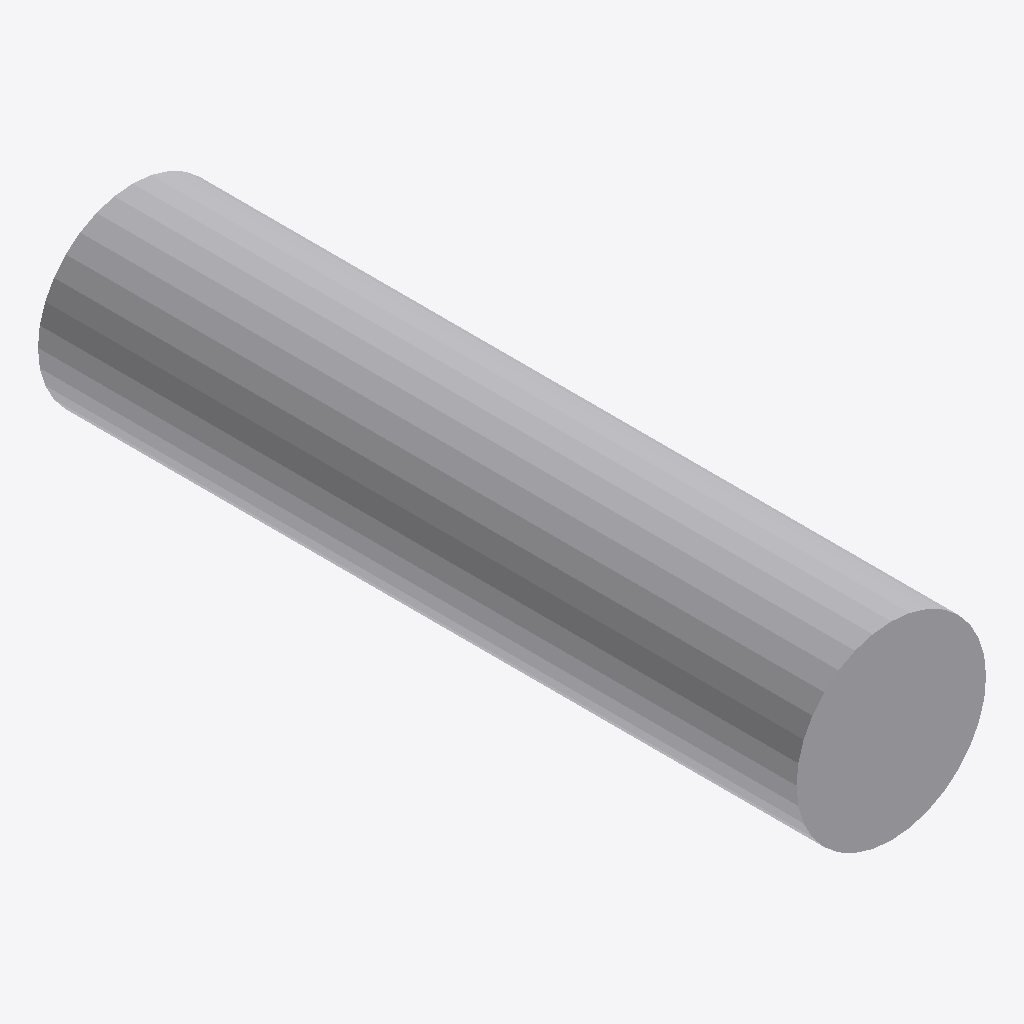
Isometric view of an IFC building model (IFC-SPF (STEP), schema IFC4, length unit metre), seen from the south-west, elements coloured by IFC class: 1 other element (light grey).
Extent 0.200 m × 0.800 m × 0.200 m (x, y, z). Elements (1): 1 IfcPipeSegment.

HEADER;
FILE_DESCRIPTION(('ViewDefinition[DesignTransferView]'),'2;1');
FILE_NAME('c05-mep.ifc','2026-08-26T00:00:00+08:00',('IFC ClashTrace contributors'),('Open synthetic test data'),'IfcOpenShell 0.8.5','IFC ClashTrace G2 generator','CC0-1.0');
FILE_SCHEMA(('IFC4'));
ENDSEC;
DATA;
#1=IFCPROJECT('2s89oAF$rK_f3Sb_UnyTvN',$,'C05 MEP',$,$,$,'G2 deterministic controlled dataset',(#8),#3);
#10=IFCPIPESEGMENT('0Sy9L$17DI_fVP1xu$G7_I',$,'C05 Clear Pipe',$,$,#24,#19,$,.RIGIDSEGMENT.);
ENDSEC;
